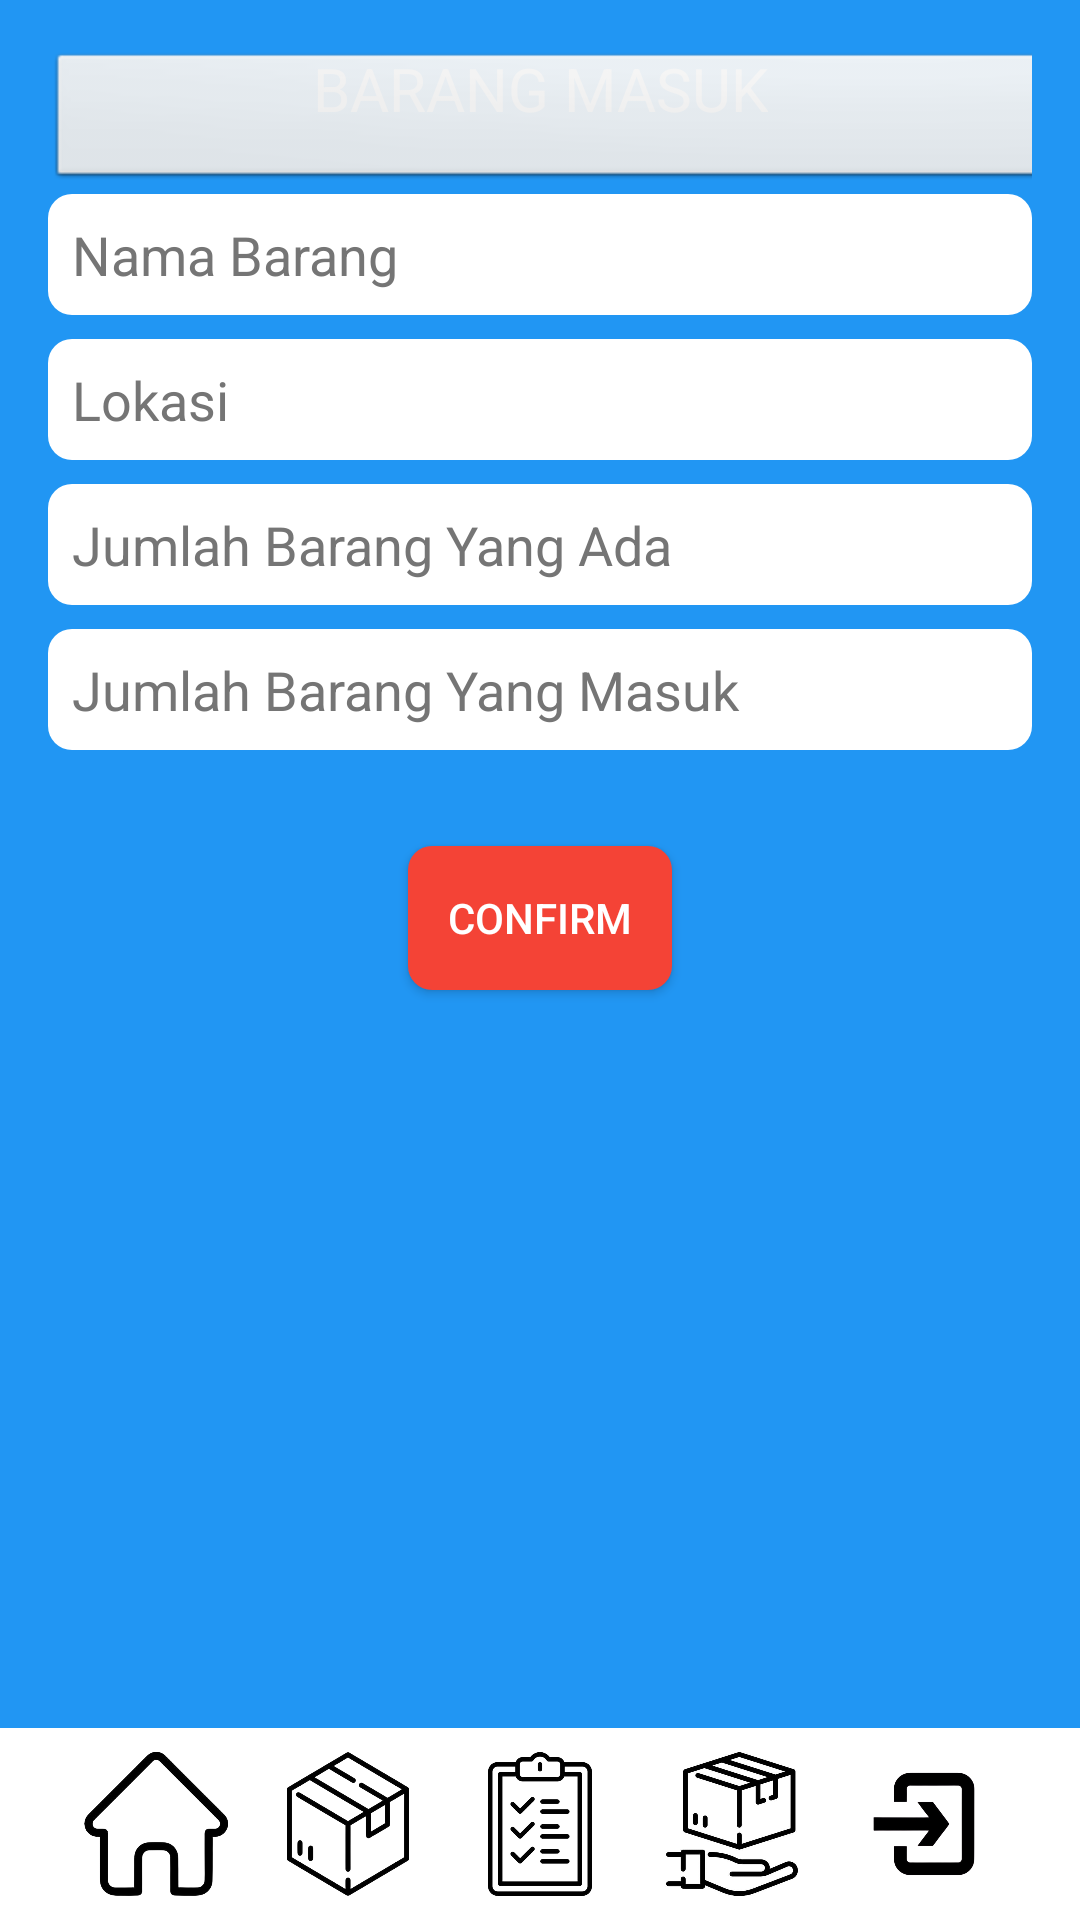

Reconstruct the res/layout file that produces this screen, plus the resources it refers to.
<!-- AndroidManifest.xml: application theme Theme.ManajemenStokBarang -->
<!-- res/layout/activity_barang_masuk.xml -->
<?xml version="1.0" encoding="utf-8"?>

<androidx.constraintlayout.widget.ConstraintLayout
    xmlns:android="http://schemas.android.com/apk/res/android"
    xmlns:app="http://schemas.android.com/apk/res-auto"
    xmlns:tools="http://schemas.android.com/tools"
    android:layout_width="match_parent"
    android:layout_height="match_parent"
    android:background="#2196F3">

    

    <TextView
        android:id="@+id/tv_title"
        android:layout_width="wrap_content"
        android:layout_height="wrap_content"
        android:text="BARANG MASUK"
        android:textSize="20sp"
        android:textColor="#FFFFFF"
        android:layout_marginTop="16dp"
        android:gravity="center"
        app:layout_constraintTop_toTopOf="parent"
        app:layout_constraintStart_toStartOf="parent"
        app:layout_constraintEnd_toEndOf="parent" />

    
    <LinearLayout
        android:id="@+id/form_container"
        android:layout_width="match_parent"
        android:layout_height="wrap_content"
        android:orientation="vertical"
        android:padding="16dp"
        app:layout_constraintEnd_toEndOf="parent"
        app:layout_constraintHorizontal_bias="0.0"
        app:layout_constraintStart_toStartOf="parent"
        tools:layout_editor_absoluteY="69dp"
        tools:ignore="MissingConstraints">

        <Spinner
            android:id="@+id/spinner_product_name"
            android:layout_width="378dp"
            android:layout_height="wrap_content"
            android:layout_marginEnd="8dp"
            android:background="@android:drawable/btn_dropdown"
            app:layout_constraintEnd_toStartOf="@id/input_qty"
            app:layout_constraintHorizontal_bias="0.0"
            app:layout_constraintStart_toStartOf="parent"
            app:layout_constraintTop_toBottomOf="@id/label_product_name" />

        <EditText
            android:id="@+id/et_nama_barang"
            android:layout_width="match_parent"
            android:layout_height="wrap_content"
            android:layout_marginBottom="8dp"
            android:background="@drawable/rounded_edittext"
            android:hint="Nama Barang"
            android:enabled="false"
            android:inputType="number"
            android:padding="8dp"
            android:textColor="#000000"
            android:textColorHint="#757575" />

        <EditText
            android:id="@+id/et_lokasi"
            android:layout_width="match_parent"
            android:layout_height="wrap_content"
            android:layout_marginBottom="8dp"
            android:background="@drawable/rounded_edittext"
            android:hint="Lokasi"
            android:enabled="false"
            android:inputType="number"
            android:padding="8dp"
            android:textColor="#000000"
            android:textColorHint="#757575" />

        <EditText
            android:id="@+id/et_jumlah_barang"
            android:layout_width="match_parent"
            android:layout_height="wrap_content"
            android:layout_marginBottom="8dp"
            android:enabled="false"
            android:background="@drawable/rounded_edittext"
            android:hint="Jumlah Barang Yang Ada"
            android:padding="8dp"
            android:textColor="#000000"
            android:textColorHint="#757575" />

        <EditText
            android:id="@+id/et_add_qty"
            android:layout_width="match_parent"
            android:layout_height="wrap_content"
            android:background="@drawable/rounded_edittext"
            android:hint="Jumlah Barang Yang Masuk"
            android:inputType="number"
            android:padding="8dp"
            android:textColor="#000000"
            android:textColorHint="#757575" />
    </LinearLayout>

    <Button
        android:id="@+id/btn_confirm"
        android:layout_width="wrap_content"
        android:layout_height="wrap_content"
        android:layout_marginTop="16dp"
        android:text="CONFIRM"
        android:background="@drawable/rounded_background"
        android:textColor="#FFFFFF"
        app:layout_constraintTop_toBottomOf="@id/form_container"
        app:layout_constraintStart_toStartOf="parent"
        app:layout_constraintEnd_toEndOf="parent" />

    
    <LinearLayout
        android:id="@+id/bottomNavigation"
        android:layout_width="match_parent"
        android:layout_height="wrap_content"
        android:orientation="horizontal"
        android:gravity="center"
        android:background="#FFFFFF"
        app:layout_constraintBottom_toBottomOf="parent">

        <ImageView
            android:id="@+id/btn_home"
            android:layout_width="48dp"
            android:layout_height="48dp"
            android:src="@drawable/ic_beranda"
            android:layout_margin="8dp" />

        <ImageView
            android:id="@+id/btn_inventory"
            android:layout_width="48dp"
            android:layout_height="48dp"
            android:src="@drawable/ic_logo_barang"
            android:layout_margin="8dp" />

        <ImageView
            android:id="@+id/btn_stokbarang"
            android:layout_width="48dp"
            android:layout_height="48dp"
            android:src="@drawable/ic_logo_data_barang"
            android:layout_margin="8dp" />

        <ImageView
            android:id="@+id/btn_orders"
            android:layout_width="48dp"
            android:layout_height="48dp"
            android:src="@drawable/ic_logo_ambil_barang"
            android:layout_margin="8dp" />

        <ImageView
            android:id="@+id/btn_settings"
            android:layout_width="48dp"
            android:layout_height="48dp"
            android:src="@drawable/ic_logout"
            android:layout_margin="8dp" />
    </LinearLayout>


</androidx.constraintlayout.widget.ConstraintLayout>
<!-- resources referenced by this layout -->
<resources>
  <!-- drawable ic_beranda: png bitmap (drawable, 73122 bytes) -->
  <!-- drawable ic_logo_ambil_barang: jpg bitmap (drawable, 20403 bytes) -->
  <!-- drawable ic_logo_barang: png bitmap (drawable, 107065 bytes) -->
  <!-- drawable ic_logo_data_barang: png bitmap (drawable, 59066 bytes) -->
  <!-- drawable ic_logout: png bitmap (drawable, 39547 bytes) -->
  <!-- drawable rounded_background (drawable) -->
  <shape xmlns:android="http://schemas.android.com/apk/res/android">
      <solid android:color="#F44336" />
      <corners android:radius="8dp" />
  </shape>
  <!-- drawable rounded_edittext (drawable) -->
  <shape xmlns:android="http://schemas.android.com/apk/res/android">
      <solid android:color="#FFFFFF" />
      <corners android:radius="8dp" />
      <padding android:left="8dp" android:right="8dp" android:top="8dp" android:bottom="8dp" />
  </shape>
  <style name="Theme.ManajemenStokBarang" parent="Theme.MaterialComponents.DayNight.DarkActionBar">
          
          <item name="colorPrimary">@color/purple_500</item>
          <item name="colorPrimaryVariant">@color/purple_700</item>
          <item name="colorOnPrimary">@color/white</item>
          
          <item name="colorSecondary">@color/teal_200</item>
          <item name="colorSecondaryVariant">@color/teal_700</item>
          <item name="colorOnSecondary">@color/black</item>
          
          <item name="android:statusBarColor">?attr/colorPrimaryVariant</item>
          
      </style>
  <!-- not gathered from this repository: default colours our renderer supplied (Android Studio template values) -->
  <color name="purple_500">#FF6200EE</color>
  <color name="purple_700">#FF3700B3</color>
  <color name="teal_200">#FF03DAC5</color>
  <color name="teal_700">#FF018786</color>
  <color name="black">#FF000000</color>
  <color name="white">#FFFFFFFF</color>
</resources>
